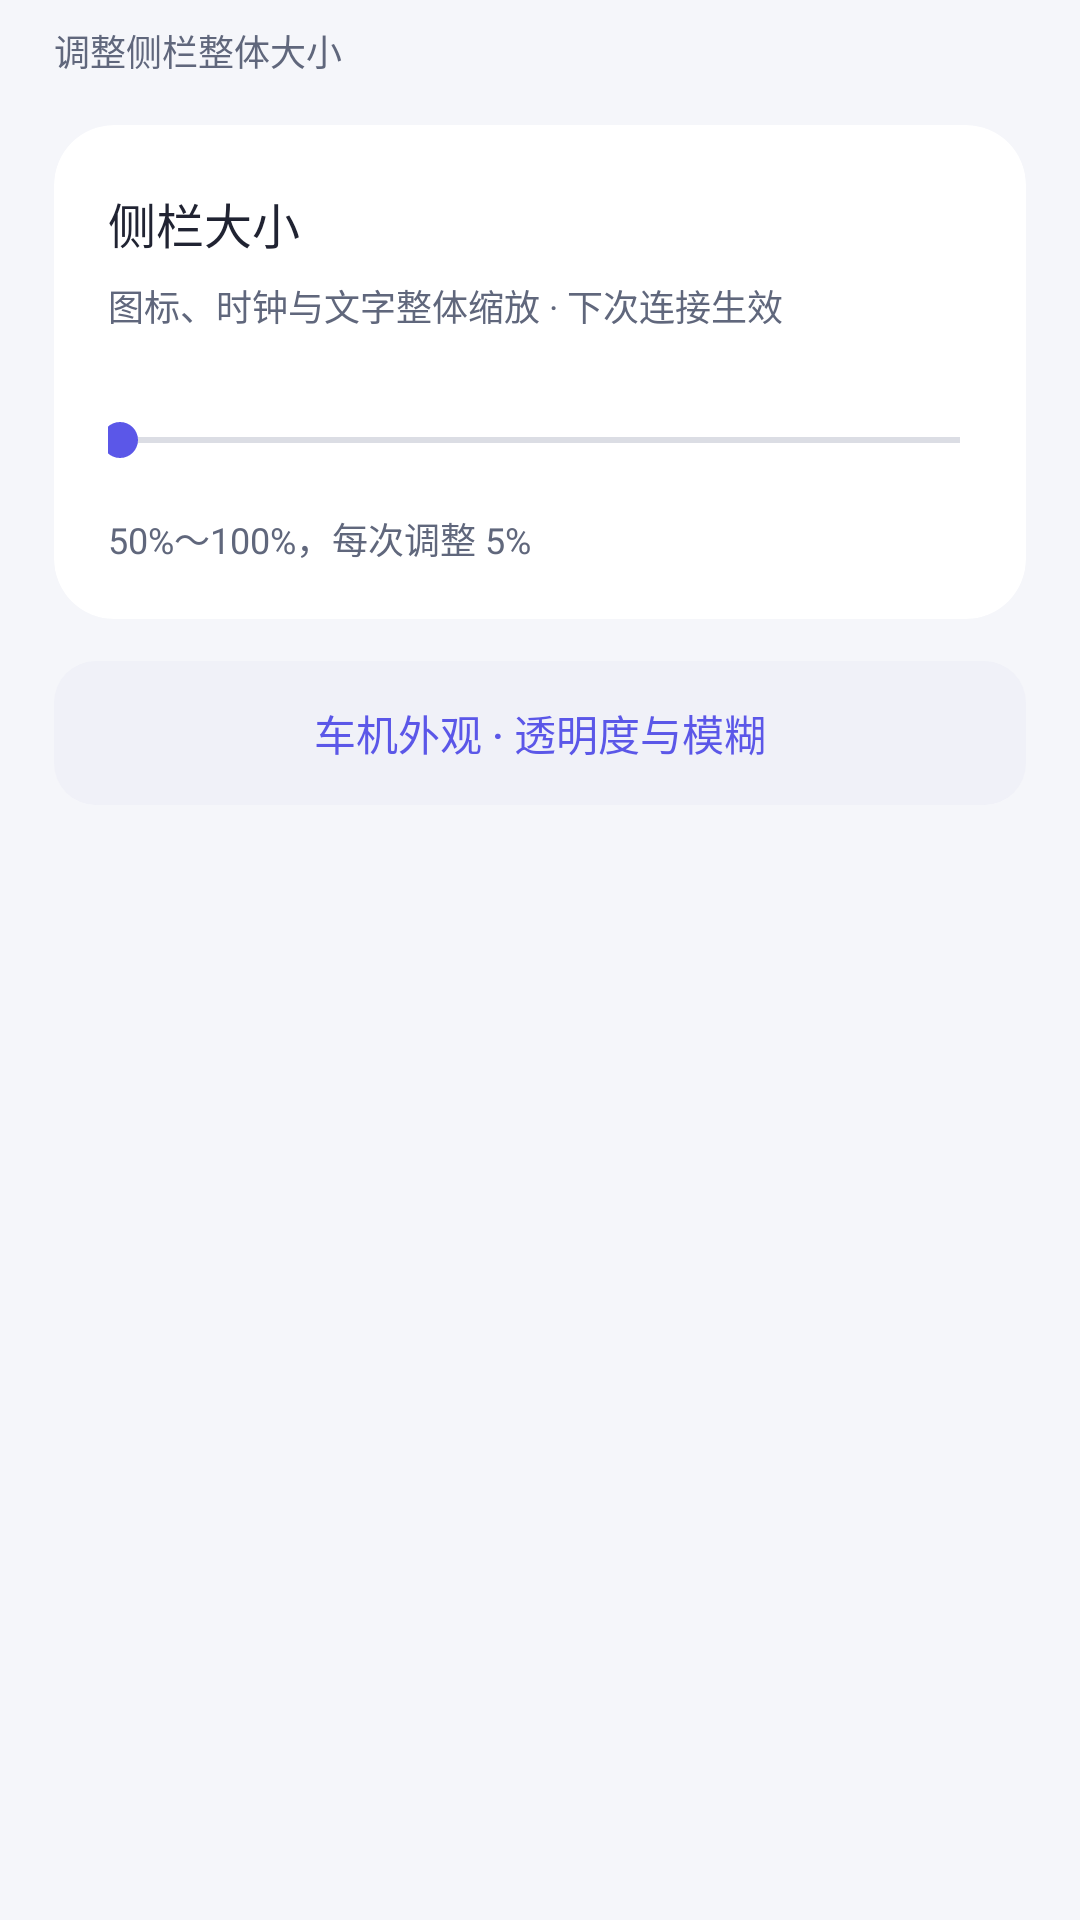

This screen was rendered from an Android layout file. Write that file and the resources it references.
<!-- AndroidManifest.xml: application theme Theme.CarPlaySender -->
<!-- res/layout/fragment_phone_panel_dock.xml -->
<?xml version="1.0" encoding="utf-8"?>
<ScrollView xmlns:android="http://schemas.android.com/apk/res/android"
    android:id="@+id/phonePanelScroll"
    android:layout_width="match_parent" android:layout_height="match_parent"
    android:fillViewport="true" android:scrollbars="none" android:overScrollMode="never">
    <LinearLayout style="@style/PhonePanelBody">
        <TextView style="@style/PhonePanelCaption" android:layout_marginBottom="16dp"
            android:text="@string/ui_dock_size_caption" />
        <LinearLayout style="@style/PhonePanelCard">
            <LinearLayout android:layout_width="match_parent" android:layout_height="wrap_content"
                android:orientation="horizontal" android:gravity="center_vertical">
                <TextView style="@style/PhonePanelTitle" android:layout_width="0dp"
                    android:layout_weight="1" android:text="@string/ui_dock_size_title" />
                <TextView android:id="@+id/dockWidthValue" style="@style/PhonePanelValue" />
            </LinearLayout>
            <TextView style="@style/PhonePanelCaption" android:layout_marginTop="4dp"
                android:text="@string/ui_dock_size_hint" />
            <SeekBar android:id="@+id/dockWidthSeek" style="@style/PhonePanelSlider"
                android:layout_marginTop="12dp" android:contentDescription="@string/ui_dock_size_scale" android:max="10" />
            <TextView style="@style/PhonePanelCaption" android:text="@string/ui_dock_size_steps" />
        </LinearLayout>
        <Button android:id="@+id/openCarAppearance" style="@style/PhoneAction.Secondary"
            android:layout_width="match_parent" android:layout_height="wrap_content"
            android:text="@string/ui_car_glass_appearance" />
    </LinearLayout>
</ScrollView>
<!-- resources referenced by this layout -->
<resources>
  <string name="ui_car_glass_appearance" formatted="false">"车机外观 · 透明度与模糊"</string>
  <string name="ui_dock_size_caption" formatted="false">"调整侧栏整体大小"</string>
  <string name="ui_dock_size_hint" formatted="false">"图标、时钟与文字整体缩放 · 下次连接生效"</string>
  <string name="ui_dock_size_scale" formatted="false">"侧栏大小比例"</string>
  <string name="ui_dock_size_steps" formatted="false">"50%～100%，每次调整 5%"</string>
  <string name="ui_dock_size_title" formatted="false">"侧栏大小"</string>
  <style name="PhonePanelBody">
          <item name="android:layout_width">match_parent</item>
          <item name="android:layout_height">wrap_content</item>
          <item name="android:orientation">vertical</item>
          <item name="android:paddingStart">18dp</item>
          <item name="android:paddingEnd">18dp</item>
          <item name="android:paddingTop">8dp</item>
          <item name="android:paddingBottom">28dp</item>
      </style>
  <style name="PhonePanelCaption">
          <item name="android:layout_width">match_parent</item>
          <item name="android:layout_height">wrap_content</item>
          <item name="android:textColor">@color/m3_on_var</item>
          <item name="android:textSize">12sp</item>
          <item name="android:lineSpacingExtra">3dp</item>
      </style>
  <style name="PhonePanelSlider">
          <item name="android:layout_width">match_parent</item>
          <item name="android:layout_height">48dp</item>
          <item name="android:paddingStart">4dp</item>
          <item name="android:paddingEnd">4dp</item>
          <item name="android:splitTrack">false</item>
          <item name="android:progressTint">@color/m3_primary</item>
          <item name="android:thumbTint">@color/m3_primary</item>
      </style>
  <style name="PhonePanelTitle">
          <item name="android:layout_width">match_parent</item>
          <item name="android:layout_height">wrap_content</item>
          <item name="android:textColor">@color/m3_on_surface</item>
          <item name="android:textSize">16sp</item>
          <item name="android:fontFamily">sans-serif-medium</item>
          <item name="android:accessibilityHeading">true</item>
      </style>
  <style name="PhonePanelValue">
          <item name="android:layout_width">wrap_content</item>
          <item name="android:layout_height">wrap_content</item>
          <item name="android:textColor">@color/m3_primary</item>
          <item name="android:textSize">22sp</item>
          <item name="android:fontFamily">sans-serif-medium</item>
          <item name="android:layout_marginStart">12dp</item>
      </style>
  <!-- drawable bg_phone_action_secondary (drawable) -->
  <?xml version="1.0" encoding="utf-8"?>
  <ripple xmlns:android="http://schemas.android.com/apk/res/android" android:color="@color/glass_ripple">
      <item>
          <shape android:shape="rectangle">
              <solid android:color="@color/glass_muted_panel" />
              <corners android:radius="14dp" />
          </shape>
      </item>
  </ripple>
  <color name="m3_on_var">#60677C</color>
  <!-- drawable bg_phone_card (drawable) -->
  <?xml version="1.0" encoding="utf-8"?>
  <shape xmlns:android="http://schemas.android.com/apk/res/android" android:shape="rectangle">
      <solid android:color="@color/glass_panel" />
      <corners android:radius="20dp" />
  </shape>
  <color name="m3_primary">#5B57E8</color>
  <color name="m3_on_surface">#202332</color>
  <color name="m3_surface">#F5F6FA</color>
  <color name="m3_outline">#757E96</color>
  <color name="glass_ripple">#1F5B57E8</color>
  <color name="glass_muted_panel">#F0F1F8</color>
  <color name="glass_panel">#FFFFFF</color>
</resources>
